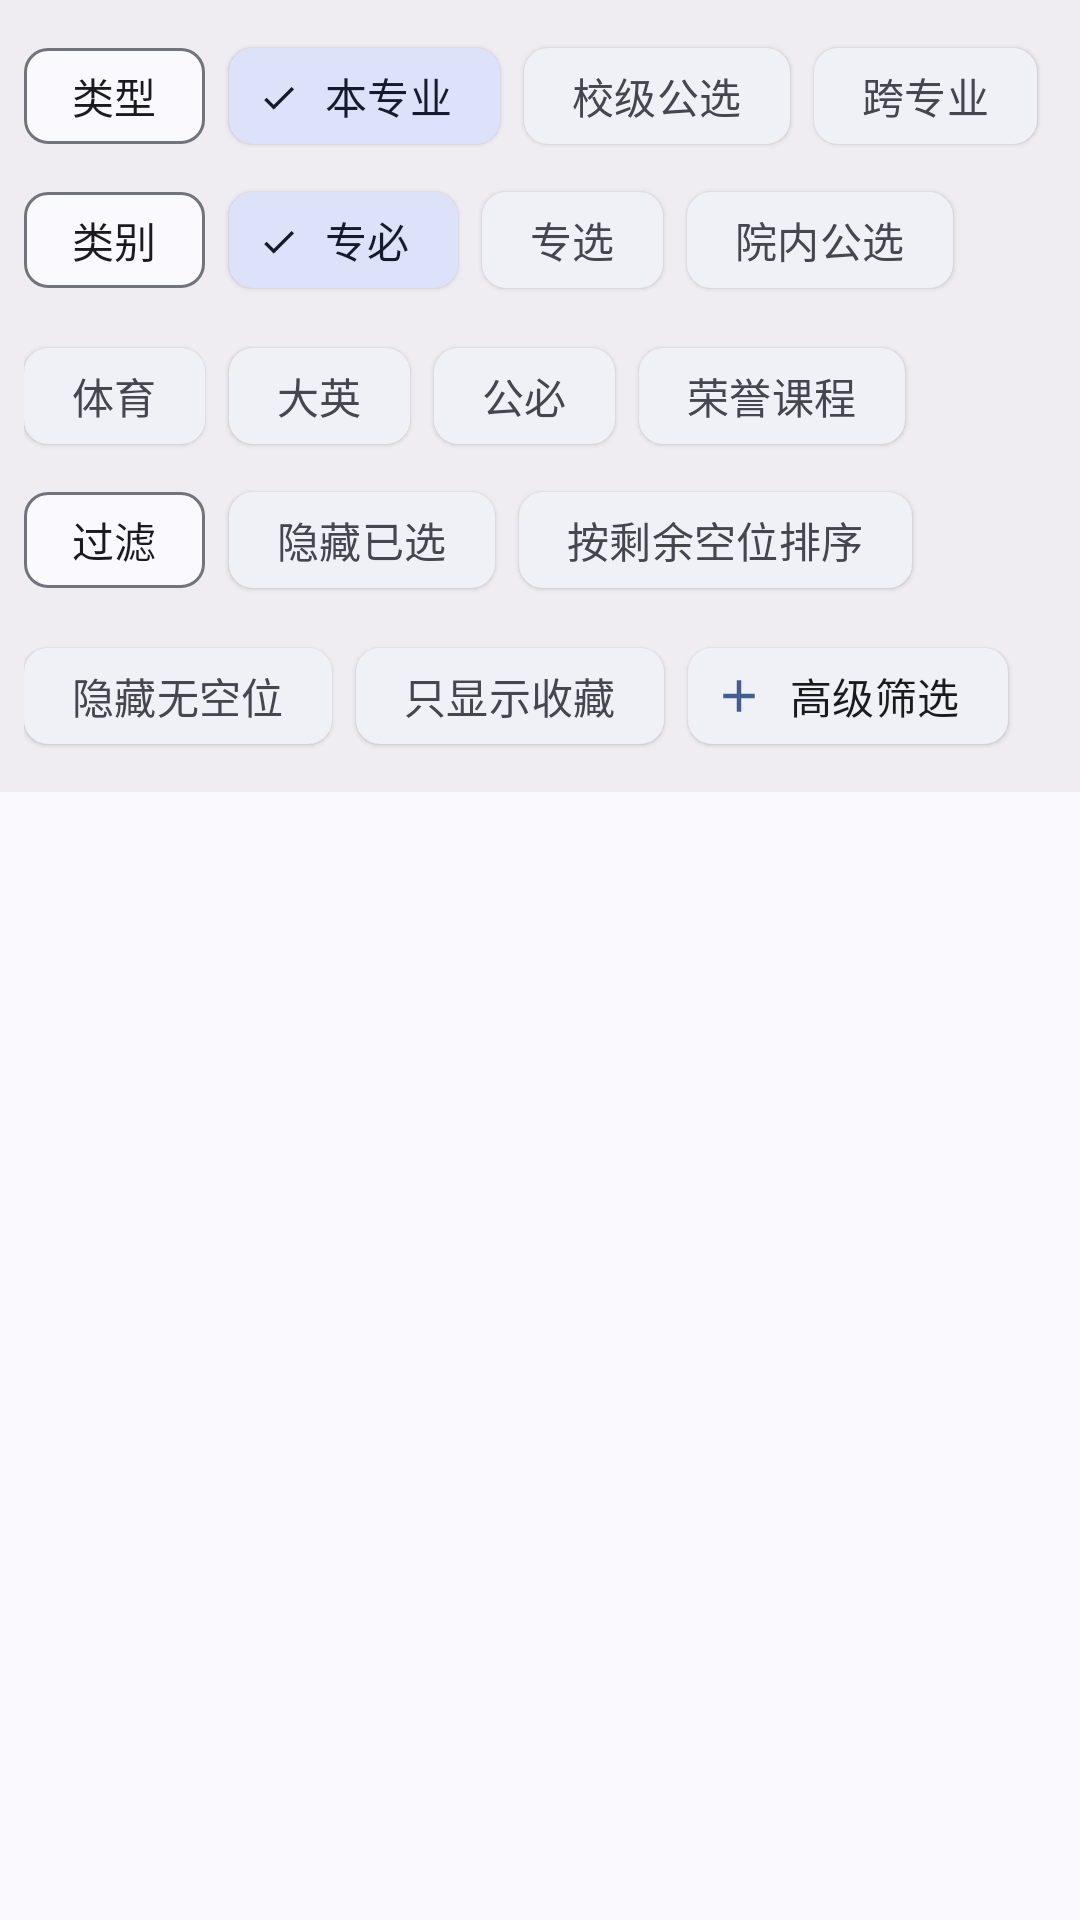

Produce the Android XML layout that renders to this screen, including the resource entries it uses.
<!-- AndroidManifest.xml: application theme Theme.SYSU -->
<!-- res/layout/course_selection.xml -->
<?xml version="1.0" encoding="utf-8"?>
<LinearLayout xmlns:android="http://schemas.android.com/apk/res/android"
    xmlns:app="http://schemas.android.com/apk/res-auto"
    android:layout_width="match_parent"
    android:layout_height="match_parent"
    android:orientation="vertical">
    <LinearLayout
        android:layout_width="match_parent"
        android:id="@+id/head"
        android:layout_height="wrap_content"
        android:background="?attr/colorSurfaceContainer"
        android:orientation="vertical"
        android:padding="8dp">
        <com.google.android.material.chip.ChipGroup
            android:id="@+id/type"
            android:layout_width="match_parent"
            android:layout_height="wrap_content"
            app:checkedChip="@+id/my_major"
            app:chipSpacingVertical="4dp"
            app:selectionRequired="true"
            app:singleLine="true"
            app:singleSelection="true">
            <com.google.android.material.chip.Chip
                style="@style/Widget.Material3.Chip.Assist"
                android:layout_width="wrap_content"
                android:layout_height="wrap_content"
                android:text="@string/type"/>
            <com.google.android.material.chip.Chip
                android:id="@+id/my_major"
                style="@style/Widget.Material3.Chip.Filter.Elevated"
                android:layout_width="wrap_content"
                android:layout_height="wrap_content"
                android:text="@string/my_major"/>
            <com.google.android.material.chip.Chip
                android:id="@+id/public_selection"
                style="@style/Widget.Material3.Chip.Filter.Elevated"
                android:layout_width="wrap_content"
                android:layout_height="wrap_content"
                android:text="@string/public_selection"/>
            <com.google.android.material.chip.Chip
                android:id="@+id/transdisciplinary"
                style="@style/Widget.Material3.Chip.Filter.Elevated"
                android:layout_width="wrap_content"
                android:layout_height="wrap_content"
                android:text="@string/transdisciplinary"/>
        </com.google.android.material.chip.ChipGroup>
        <com.google.android.material.chip.ChipGroup
            android:id="@+id/category"
            android:layout_width="match_parent"
            android:layout_height="wrap_content"
            app:checkedChip="@+id/major_compulsory"
            app:chipSpacingVertical="4dp"
            app:selectionRequired="true"
            app:singleSelection="true">
            <com.google.android.material.chip.Chip
                style="@style/Widget.Material3.Chip.Assist"
                android:layout_width="wrap_content"
                android:layout_height="wrap_content"
                android:text="@string/category"/>
            <com.google.android.material.chip.Chip
                android:id="@+id/major_compulsory"
                style="@style/Widget.Material3.Chip.Filter.Elevated"
                android:layout_width="wrap_content"
                android:layout_height="wrap_content"
                android:text="@string/major_compulsory"/>
            <com.google.android.material.chip.Chip
                android:id="@+id/major_selective"
                style="@style/Widget.Material3.Chip.Filter.Elevated"
                android:layout_width="wrap_content"
                android:layout_height="wrap_content"
                android:text="@string/major_selective"/>
            <com.google.android.material.chip.Chip
                android:id="@+id/school_public_selective"
                style="@style/Widget.Material3.Chip.Filter.Elevated"
                android:layout_width="wrap_content"
                android:layout_height="wrap_content"
                android:text="@string/school_public_selective"/>
            <com.google.android.material.chip.Chip
                android:id="@+id/pe"
                style="@style/Widget.Material3.Chip.Filter.Elevated"
                android:layout_width="wrap_content"
                android:layout_height="wrap_content"
                android:text="@string/pe"/>
            <com.google.android.material.chip.Chip
                android:id="@+id/en"
                style="@style/Widget.Material3.Chip.Filter.Elevated"
                android:layout_width="wrap_content"
                android:layout_height="wrap_content"
                android:text="@string/en"/>
            <com.google.android.material.chip.Chip
                android:id="@+id/public_compulsory"
                style="@style/Widget.Material3.Chip.Filter.Elevated"
                android:layout_width="wrap_content"
                android:layout_height="wrap_content"
                android:text="@string/public_compulsory"/>
            <com.google.android.material.chip.Chip
                android:id="@+id/honor"
                style="@style/Widget.Material3.Chip.Filter.Elevated"
                android:layout_width="wrap_content"
                android:layout_height="wrap_content"
                android:text="@string/honor"/>
        </com.google.android.material.chip.ChipGroup>
        <com.google.android.material.chip.ChipGroup
            android:id="@+id/filter"
            android:layout_width="match_parent"
            android:layout_height="wrap_content"
            app:chipSpacingVertical="4dp">
            <com.google.android.material.chip.Chip
                style="@style/Widget.Material3.Chip.Assist"
                android:layout_width="wrap_content"
                android:layout_height="wrap_content"
                android:text="@string/filter"/>

            <com.google.android.material.chip.Chip
                android:id="@+id/hide_selected"
                style="@style/Widget.Material3.Chip.Filter.Elevated"
                android:layout_width="wrap_content"
                android:layout_height="wrap_content"
                android:text="@string/hide_selected"/>
            <com.google.android.material.chip.Chip
                android:id="@+id/vacancy"
                style="@style/Widget.Material3.Chip.Filter.Elevated"
                android:layout_width="wrap_content"
                android:layout_height="wrap_content"
                android:text="@string/filter_by_vacancy"/><com.google.android.material.chip.Chip
            android:id="@+id/hide_vacancy"
            style="@style/Widget.Material3.Chip.Filter.Elevated"
            android:layout_width="wrap_content"
            android:layout_height="wrap_content"
            android:text="@string/hide_vacancy"/>
            <com.google.android.material.chip.Chip
                android:id="@+id/only_collection"
                style="@style/Widget.Material3.Chip.Filter.Elevated"
                android:layout_width="wrap_content"
                android:layout_height="wrap_content"
                android:text="@string/only_collection"/>
            <com.google.android.material.chip.Chip
                android:id="@+id/add_filter"
                android:transitionName="miniapp"
                style="@style/Widget.Material3.Chip.Assist.Elevated"
                android:layout_width="wrap_content"
                android:layout_height="wrap_content"
                android:text="@string/add_filter"
                app:chipIcon="@drawable/add"/>
        </com.google.android.material.chip.ChipGroup>
    </LinearLayout>
    <androidx.recyclerview.widget.RecyclerView
        android:id="@+id/course"
        android:layout_width="match_parent"
        android:layout_height="match_parent"
        android:paddingStart="8dp"
        android:paddingEnd="0dp"
        android:paddingBottom="16dp"
        app:fastScrollEnabled="false"
        app:fastScrollHorizontalThumbDrawable="@drawable/thumb_drawable"
        app:fastScrollHorizontalTrackDrawable="@drawable/scrollbar"
        app:fastScrollVerticalThumbDrawable="@drawable/thumb_drawable"
        app:fastScrollVerticalTrackDrawable="@drawable/scrollbar" />
</LinearLayout>
<!-- resources referenced by this layout -->
<resources>
  <!-- drawable add (drawable) -->
  <vector xmlns:android="http://schemas.android.com/apk/res/android" android:width="24dp" android:height="24dp" android:tint="?attr/colorPrimary" android:viewportWidth="24" android:viewportHeight="24">
        
      <path android:fillColor="@android:color/white" android:pathData="M19,13h-6v6h-2v-6H5v-2h6V5h2v6h6v2z"/>
      
  </vector>
  <string name="add_filter">高级筛选</string>
  <string name="category">类别</string>
  <string name="en">大英</string>
  <string name="filter">过滤</string>
  <string name="filter_by_vacancy">按剩余空位排序</string>
  <string name="hide_selected">隐藏已选</string>
  <string name="hide_vacancy">隐藏无空位</string>
  <string name="honor">荣誉课程</string>
  <string name="major_compulsory">专必</string>
  <string name="major_selective">专选</string>
  <string name="my_major">本专业</string>
  <string name="only_collection">只显示收藏</string>
  <string name="pe">体育</string>
  <string name="public_compulsory">公必</string>
  <string name="public_selection">校级公选</string>
  <string name="school_public_selective">院内公选</string>
  <string name="transdisciplinary">跨专业</string>
  <string name="type">类型</string>
  <style name="Theme.SYSU" parent="@style/Theme.SYSUER.Light" />
  <style name="Theme.SYSUER.Light" parent="Theme.SYSUER.Base" />
  <style name="Theme.SYSUER.Base" parent="Theme.Material3.DynamicColors.DayNight.NoActionBar">
          
          
          
          
          
          
          
          
          
          
          <item name="preferenceTheme">@style/PreferenceThemeOverlay.Rikka.Material3</item>
          <item name="android:navigationBarColor">@android:color/transparent</item>
          <item name="android:statusBarColor">@android:color/transparent</item>
          <item name="android:windowLightStatusBar">?attr/isLightTheme</item>
          <item name="simpleMenuPreferenceStyle">
              @style/Preference.Rikka.SimpleMenuPreference.Material3
          </item>
          <item name="materialSwitchStyle">@style/Widget.Material3.CompoundButton.MaterialSwitch
          </item>
          <item name="switchStyle">@style/Widget.Material3.CompoundButton.MaterialSwitch</item>
          
          
          
          
          
          <item name="android:windowAnimationStyle">@style/fade</item>
          <item name="windowActionBar">false</item>
          <item name="windowNoTitle">true</item>
      </style>
  <style name="fade">
          <item name="android:activityOpenEnterAnimation">
              @android:anim/fade_in
          </item>
          <item name="android:activityCloseEnterAnimation">
              @android:anim/fade_in
          </item>
          <item name="android:activityOpenExitAnimation">
              @android:anim/fade_out
          </item>
          <item name="android:activityCloseExitAnimation">
              @android:anim/fade_out
          </item>
      </style>
</resources>
